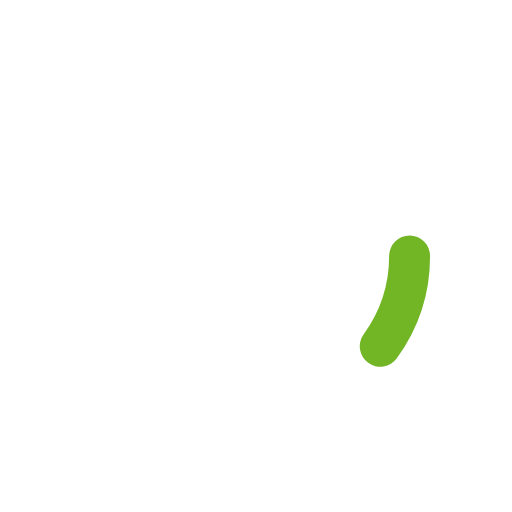
t = 0.00 s
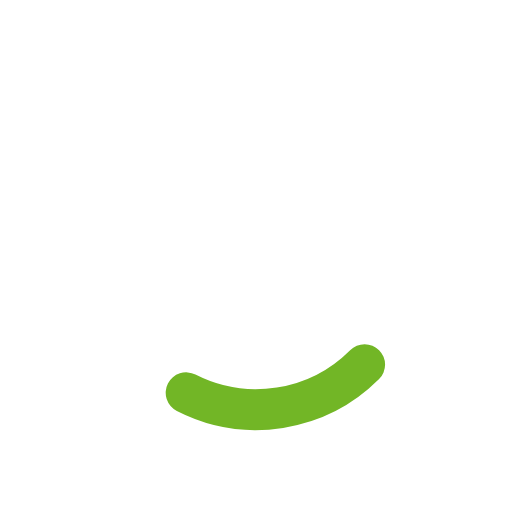
t = 0.18 s
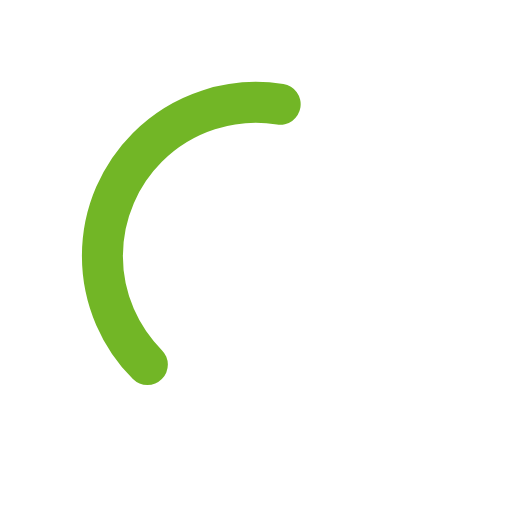
t = 0.53 s
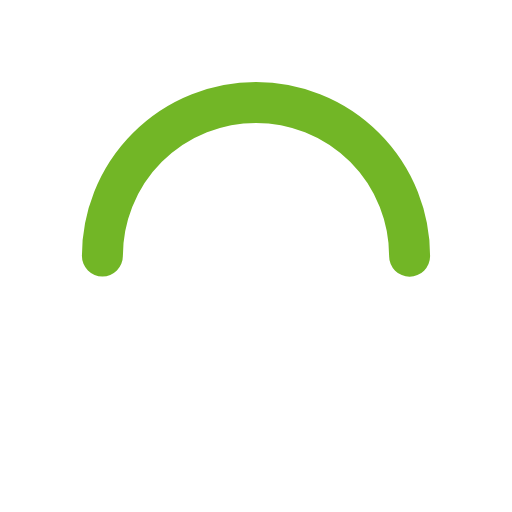
t = 0.70 s
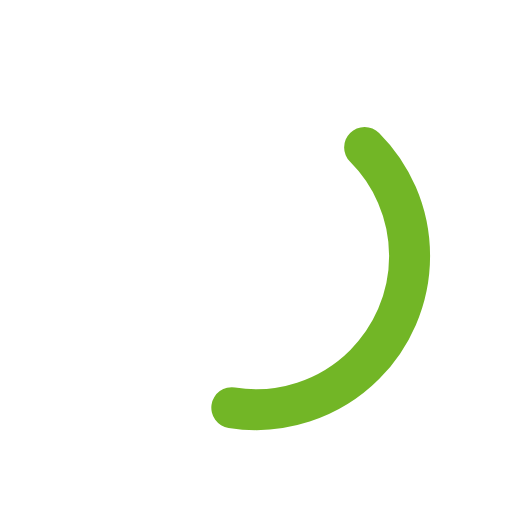
t = 0.88 s
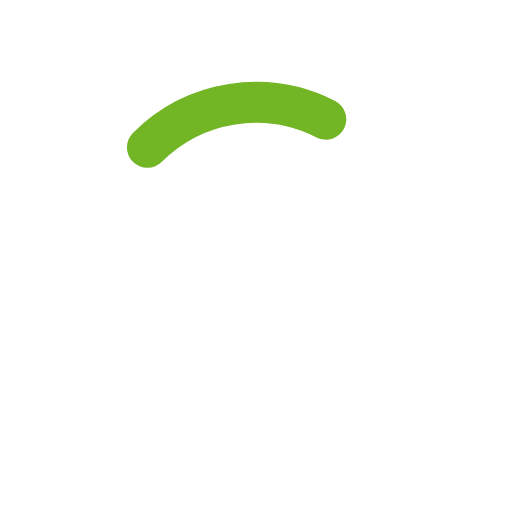
t = 1.23 s

The animated SVG that drew these frames (rendered in a browser with its animation timeline set to each time). Animation: 2 SMIL elements (animate=1,animateTransform=1); one cycle of 1.40 s, repeats indefinitely.

<svg width="85px"  height="85px"  xmlns="http://www.w3.org/2000/svg" viewBox="0 0 100 100" preserveAspectRatio="xMidYMid" class="lds-ring" style="background: none;"><circle cx="50" cy="50" ng-attr-r="{{config.radius}}" ng-attr-stroke="{{config.base}}" ng-attr-stroke-width="{{config.width}}" fill="none" r="30" stroke="#fff" stroke-width="20"></circle><circle cx="50" cy="50" ng-attr-r="{{config.radius}}" ng-attr-stroke="{{config.stroke}}" ng-attr-stroke-width="{{config.innerWidth}}" ng-attr-stroke-linecap="{{config.linecap}}" fill="none" r="30" stroke="#72b626" stroke-width="8" stroke-linecap="round" transform="rotate(115.714 50 50)"><animateTransform attributeName="transform" type="rotate" calcMode="linear" values="0 50 50;180 50 50;720 50 50" keyTimes="0;0.5;1" dur="1.4s" begin="0s" repeatCount="indefinite"></animateTransform><animate attributeName="stroke-dasharray" calcMode="linear" values="18.84955592153876 169.64600329384882;94.2477796076938 94.24777960769377;18.84955592153876 169.64600329384882" keyTimes="0;0.5;1" dur="1.4" begin="0s" repeatCount="indefinite"></animate></circle></svg>